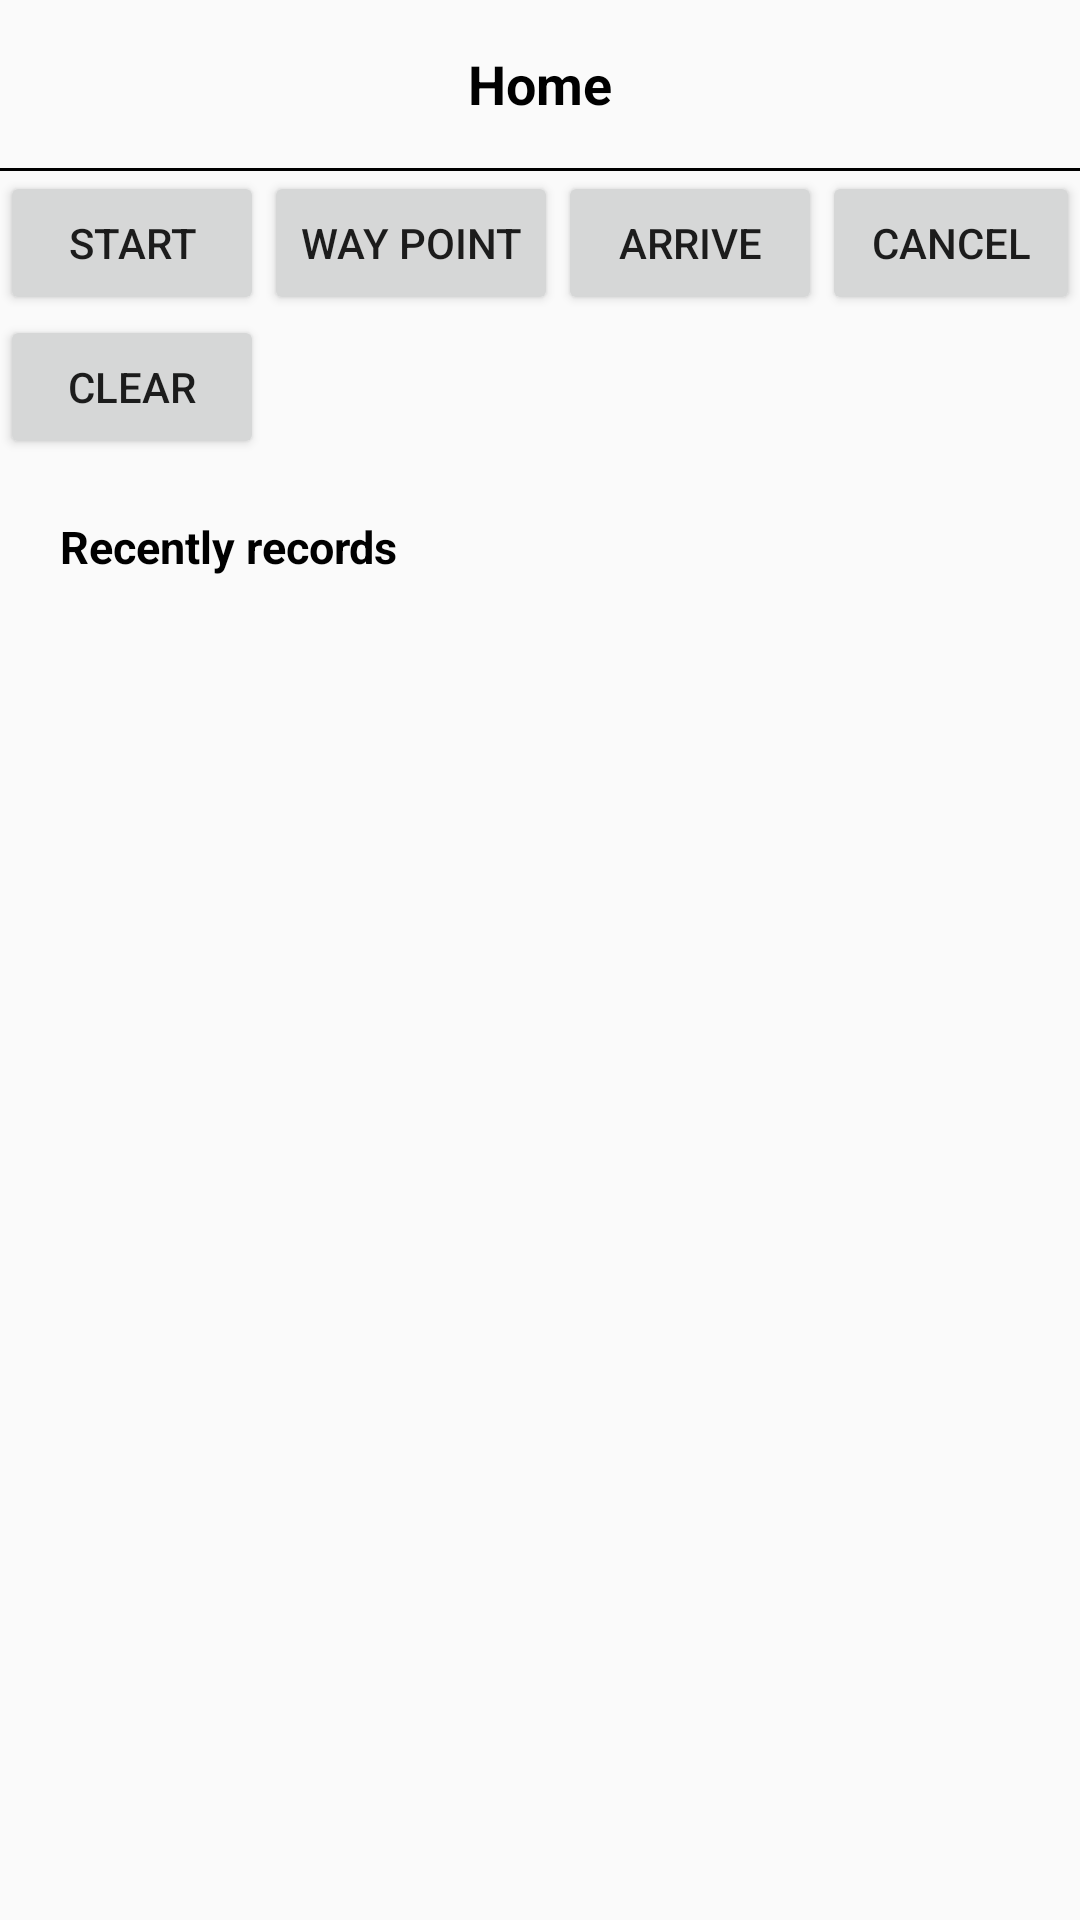

This screen was rendered from an Android layout file. Write that file and the resources it references.
<!-- AndroidManifest.xml: application theme AppTheme -->
<!-- res/layout/activity_main.xml -->
<?xml version="1.0" encoding="utf-8"?>
<LinearLayout xmlns:android="http://schemas.android.com/apk/res/android"
    xmlns:app="http://schemas.android.com/apk/res-auto"
    android:layout_width="match_parent"
    android:layout_height="match_parent"
    android:orientation="vertical">

    <FrameLayout
        android:layout_width="match_parent"
        android:layout_height="?attr/actionBarSize">

        <TextView
            android:layout_width="match_parent"
            android:layout_height="match_parent"
            android:gravity="center"
            android:text="Home"
            android:textColor="#000"
            android:textSize="18sp"
            android:textStyle="bold" />

        <ImageView
            android:id="@+id/button_menu"
            android:layout_width="40dp"
            android:layout_height="40dp"
            android:layout_gravity="center_vertical"
            android:layout_marginStart="5dp"
            android:src="@drawable/ic_menu_black_24dp" />
    </FrameLayout>

    <View
        android:layout_width="match_parent"
        android:layout_height="1dp"
        android:background="#000" />

    <android.support.v4.widget.DrawerLayout
        android:id="@+id/drawer"
        android:layout_width="match_parent"
        android:layout_height="match_parent">

        <include layout="@layout/layout_main" />

        <LinearLayout
            android:layout_width="300dp"
            android:layout_height="match_parent"
            android:layout_gravity="start"
            android:background="#FFF"
            android:orientation="vertical">

            <TextView
                style="@style/DrawerItem"
                android:id="@+id/menu_records"
                android:layout_width="match_parent"
                android:layout_height="50dp"
                android:text="Records" />

            <View
                android:layout_width="match_parent"
                android:layout_height="1dp"
                android:background="#000" />

            <TextView
                style="@style/DrawerItem"
                android:id="@+id/menu_settings"
                android:layout_width="match_parent"
                android:layout_height="50dp"
                android:text="Settings" />
        </LinearLayout>
    </android.support.v4.widget.DrawerLayout>
</LinearLayout>
<!-- res/layout/layout_main.xml (included above) -->
<?xml version="1.0" encoding="utf-8"?>
<LinearLayout xmlns:android="http://schemas.android.com/apk/res/android"
    xmlns:app="http://schemas.android.com/apk/res-auto"
    android:layout_width="match_parent"
    android:layout_height="match_parent"
    android:orientation="vertical">

    <LinearLayout
        android:layout_width="match_parent"
        android:layout_height="wrap_content"
        android:orientation="horizontal">

        <Button
            android:id="@+id/button_start"
            android:layout_width="wrap_content"
            android:layout_height="wrap_content"
            android:text="start" />

        <Button
            android:id="@+id/button_way_point"
            android:layout_width="wrap_content"
            android:layout_height="wrap_content"
            android:text="way point" />

        <Button
            android:id="@+id/button_arrive"
            android:layout_width="wrap_content"
            android:layout_height="wrap_content"
            android:text="arrive" />

        <Button
            android:id="@+id/button_cancel"
            android:layout_width="wrap_content"
            android:layout_height="wrap_content"
            android:text="cancel" />
    </LinearLayout>

    <Button
        android:id="@+id/button_clear"
        android:layout_width="wrap_content"
        android:layout_height="wrap_content"
        android:text="clear" />

    <TextView
        android:id="@+id/text_start_time"
        android:layout_width="wrap_content"
        android:layout_height="wrap_content" />

    <TextView
        android:layout_width="wrap_content"
        android:layout_height="wrap_content"
        android:layout_marginBottom="10dp"
        android:layout_marginStart="20dp"
        android:text="Recently records"
        android:textColor="@color/black"
        android:textSize="15sp"
        android:textStyle="bold" />

    <android.support.v7.widget.RecyclerView
        android:id="@+id/recycler_view"
        android:layout_width="match_parent"
        android:layout_height="0dp"
        android:layout_weight="1" />
</LinearLayout>
<!-- resources referenced by this layout -->
<resources>
  <color name="black">#000</color>
  <style name="DrawerItem">
          <item name="android:gravity">center_vertical</item>
          <item name="android:drawableEnd">@drawable/ic_arrow_right_black_24dp</item>
          <item name="android:textSize">15sp</item>
          <item name="android:textStyle">bold</item>
          <item name="android:textColor">#000</item>
          <item name="android:paddingStart">10dp</item>
          <item name="android:paddingEnd">10dp</item>
      </style>
  <style name="AppTheme" parent="Theme.AppCompat.Light.NoActionBar">
          
          <item name="colorPrimary">@color/colorPrimary</item>
          <item name="colorPrimaryDark">@color/colorPrimaryDark</item>
          <item name="colorAccent">@color/colorAccent</item>
      </style>
  <color name="colorPrimary">#3F51B5</color>
  <color name="colorPrimaryDark">#303F9F</color>
  <color name="colorAccent">#FF4081</color>
</resources>
